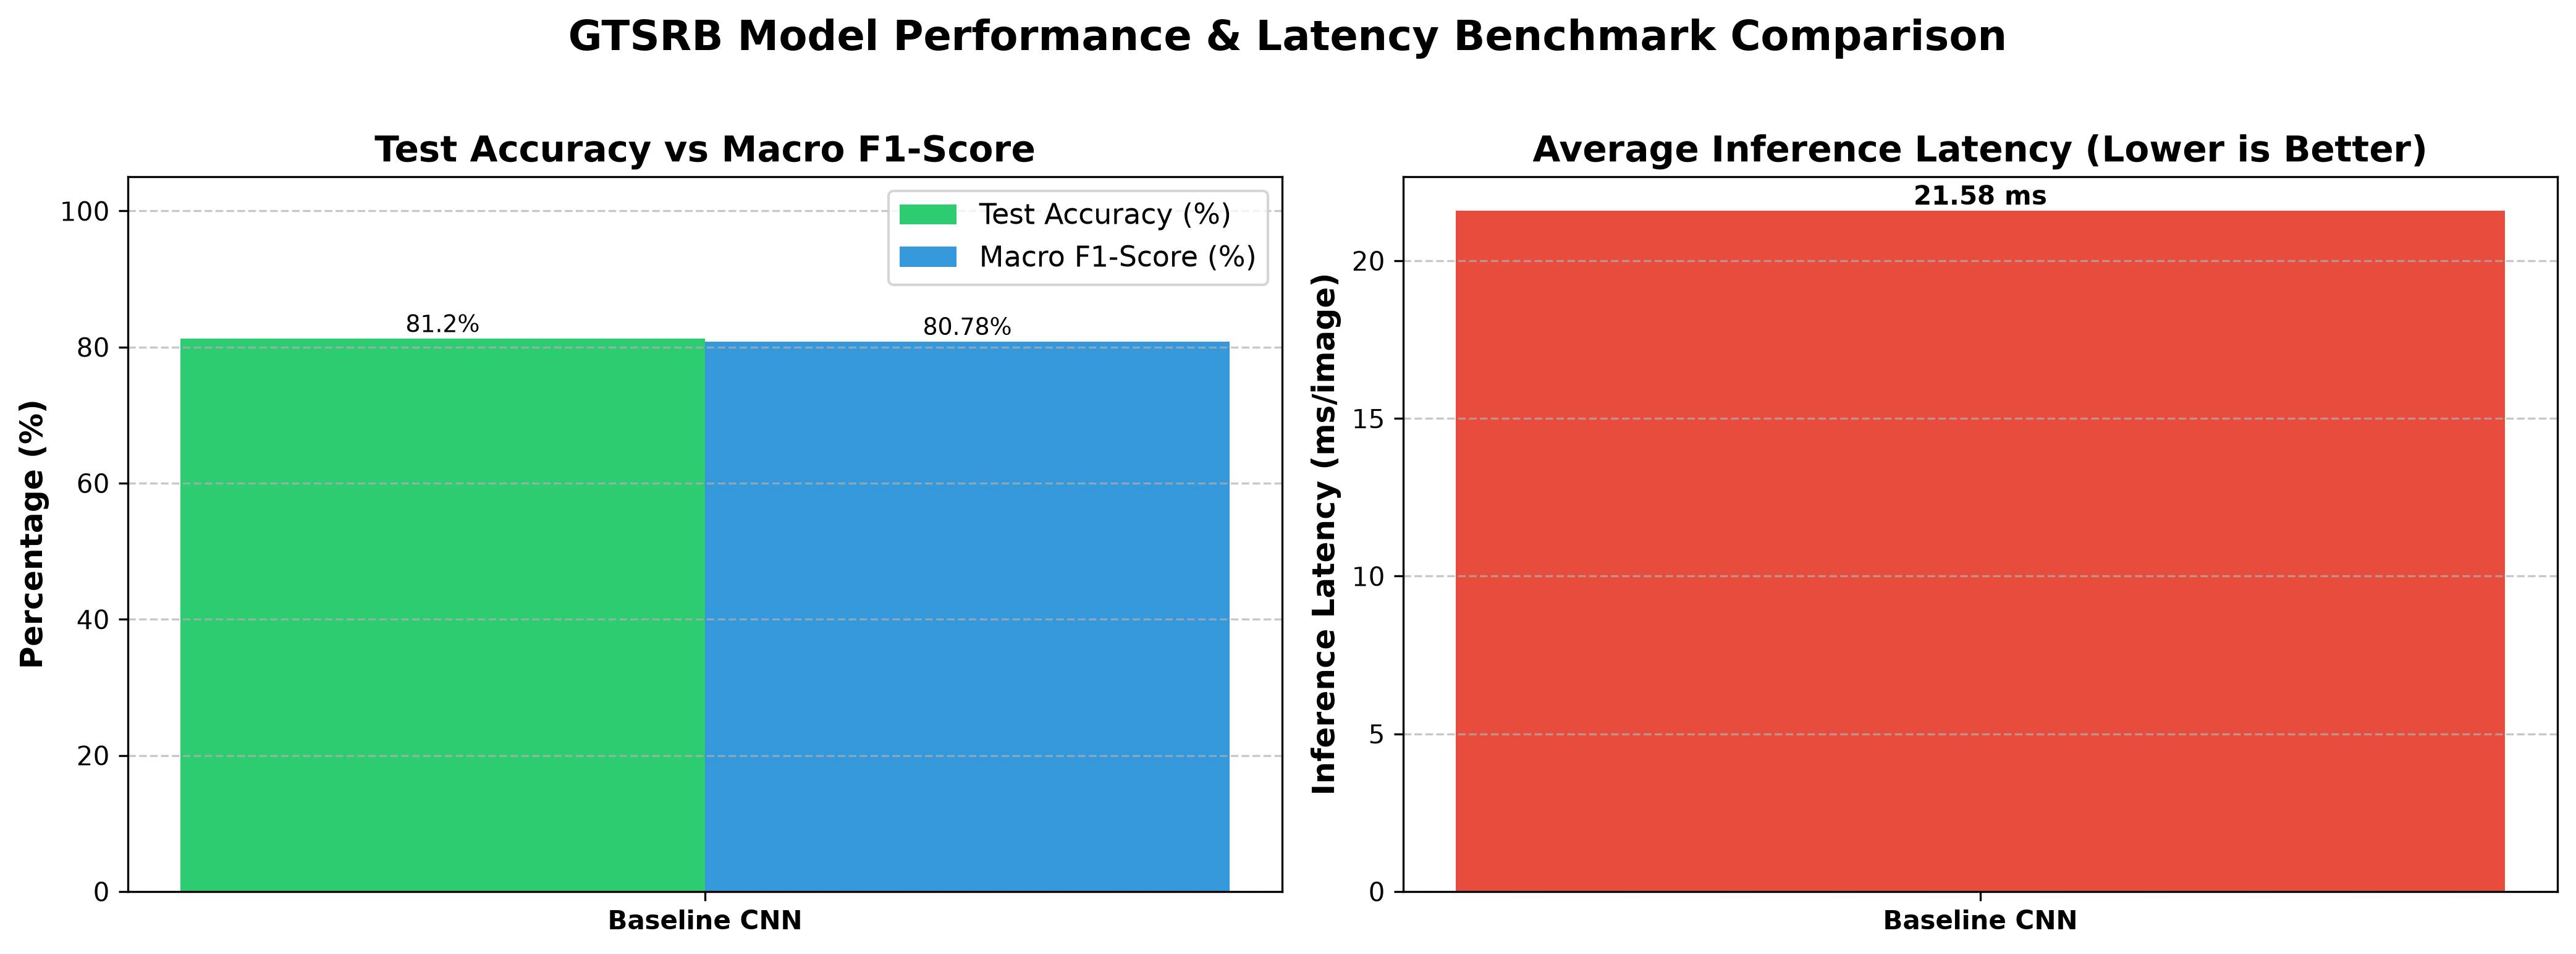

The table this chart was drawn from, first rows:
Model Name, Parameters, Resolution, Test Accuracy (%), Macro Precision (%), Macro Recall (%), Macro F1-Score (%), Weighted F1-Score (%), Latency (ms/img), Architecture
BASELINE, 1212235, 32x32, 81.2, 81.32, 84.33, 80.78, 81.61, 21.58, Baseline CNN
